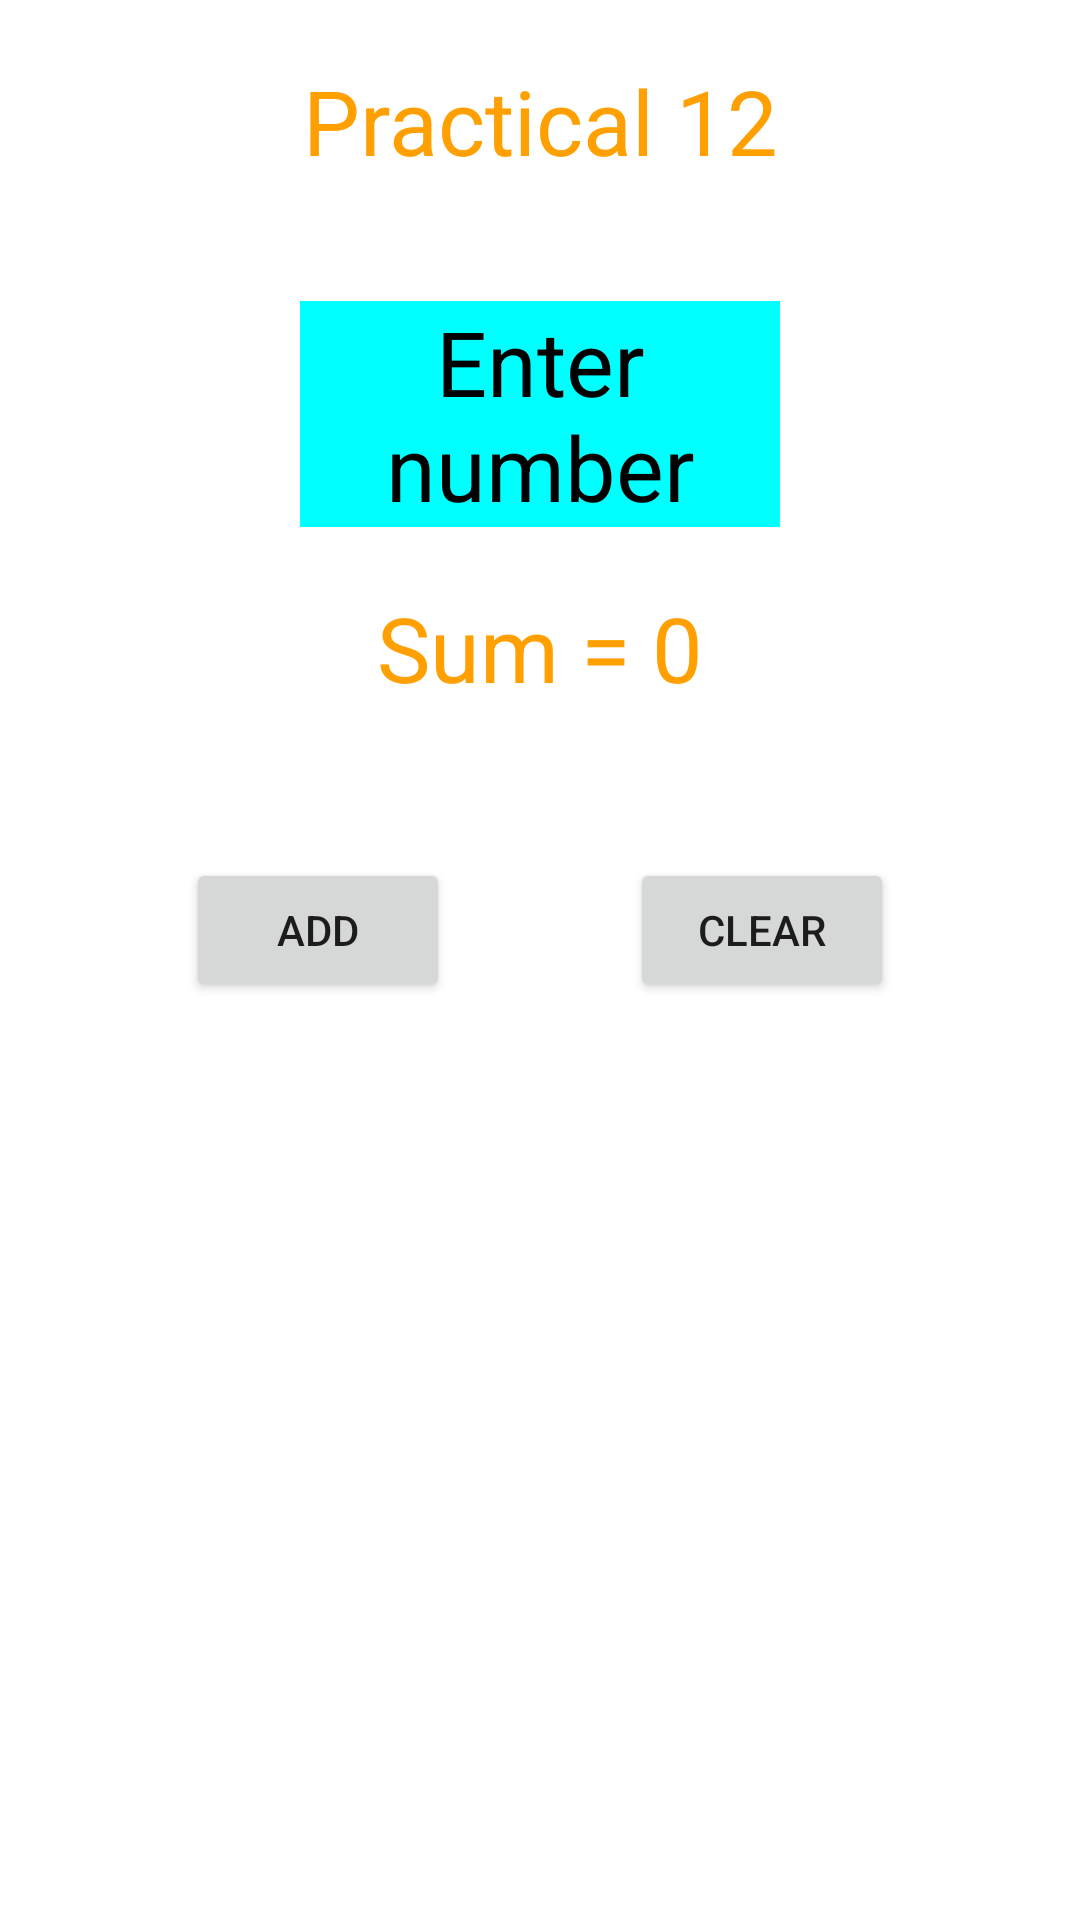

Write the Android layout XML for this screen, with the resource values it uses.
<!-- AndroidManifest.xml: application theme Theme.MCAD_final -->
<!-- res/layout/activity_p12_calculator.xml -->
<?xml version="1.0" encoding="utf-8"?>
<LinearLayout xmlns:android="http://schemas.android.com/apk/res/android"
    xmlns:app="http://schemas.android.com/apk/res-auto"
    xmlns:tools="http://schemas.android.com/tools"
    android:layout_width="match_parent"
    android:layout_height="match_parent"
    tools:context=".p12_calculator"
    android:orientation="vertical"
    >

    
    <TextView
        android:layout_width="match_parent"
        android:layout_height="wrap_content"
        android:layout_margin="20dp"
        android:text="Practical 12"
        android:textSize="30dp"
        android:gravity="center"
        android:textColor="#FFA000"
        ></TextView>
    <EditText
        android:id="@+id/number_input"
        android:layout_width="match_parent"
        android:layout_height="wrap_content"
        android:hint="Enter number"
        android:layout_marginTop="20dp"
        android:layout_marginRight="100dp"
        android:layout_marginLeft="100dp"
        android:gravity="center"
        android:background="#00FFFF"
        android:textSize="30dp"
        android:textColorHint="#000000"
        ></EditText>
    <TextView
        android:id="@+id/sum_tv"
        android:layout_width="match_parent"
        android:layout_height="wrap_content"
        android:layout_margin="20dp"
        android:text="Sum = 0"
        android:textSize="30dp"
        android:gravity="center"
        android:textColor="#FFA000"
        ></TextView>
    <LinearLayout
        android:layout_width="wrap_content"
        android:layout_height="wrap_content"
        android:layout_gravity="center"
        >
        <Button
            android:id="@+id/add_btn"
            android:layout_width="wrap_content"
            android:layout_height="wrap_content"
            android:layout_margin="30dp"
            android:text="ADD"
            android:onClick="add_num"
            ></Button>
        <Button
            android:id="@+id/clear_btn"
            android:layout_width="wrap_content"
            android:layout_height="wrap_content"
            android:layout_margin="30dp"
            android:onClick="clear_tv"
            android:text="Clear"></Button>
    </LinearLayout>
</LinearLayout>
<!-- resources referenced by this layout -->
<resources>
  <style name="Theme.MCAD_final" parent="Theme.MaterialComponents.DayNight.DarkActionBar">
          
          <item name="colorPrimary">@color/purple_500</item>
          <item name="colorPrimaryVariant">@color/purple_700</item>
          <item name="colorOnPrimary">@color/white</item>
          
          <item name="colorSecondary">@color/teal_200</item>
          <item name="colorSecondaryVariant">@color/teal_700</item>
          <item name="colorOnSecondary">@color/black</item>
          
          <item name="android:statusBarColor" tools:targetApi="l">?attr/colorPrimaryVariant</item>
          
      </style>
  <!-- not gathered from this repository: default colours our renderer supplied (Android Studio template values) -->
  <color name="purple_500">#FF6200EE</color>
  <color name="purple_700">#FF3700B3</color>
  <color name="teal_200">#FF03DAC5</color>
  <color name="teal_700">#FF018786</color>
  <color name="black">#FF000000</color>
  <color name="white">#FFFFFFFF</color>
</resources>
